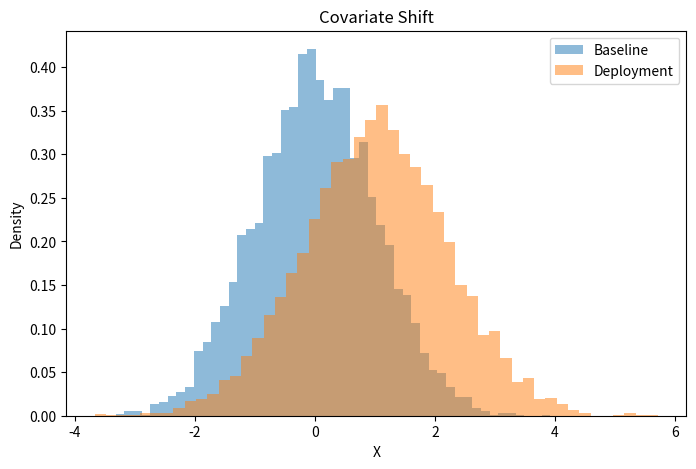
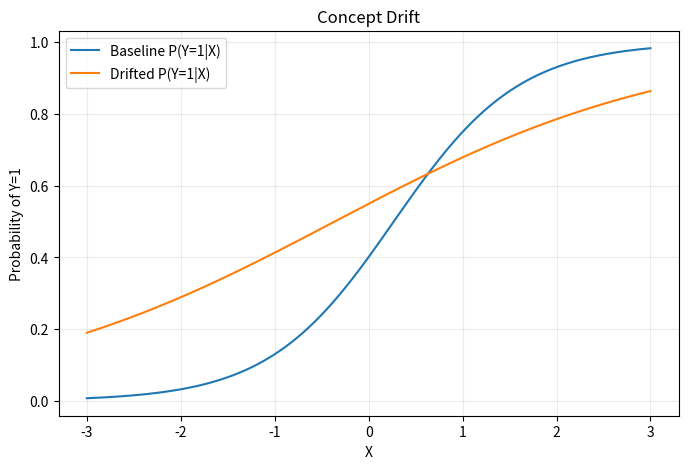
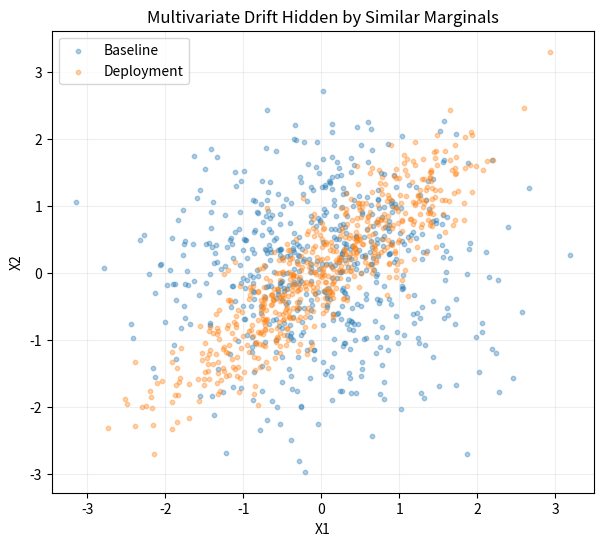
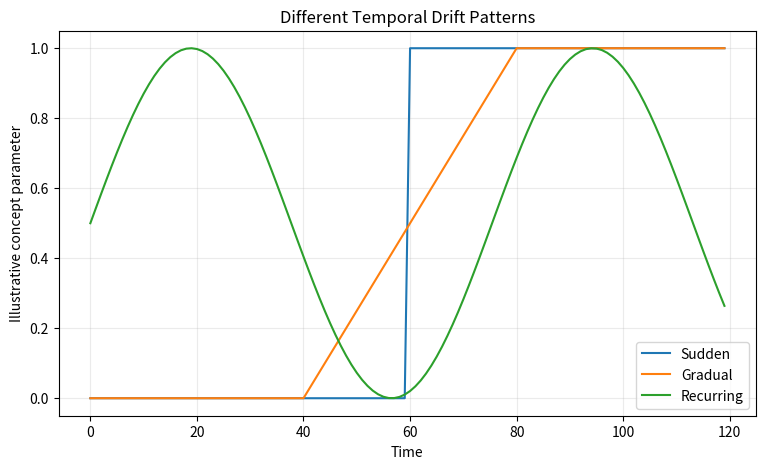

Write the Python code that produced these figures, in order.
import numpy as np
import matplotlib.pyplot as plt
import platform, sys

rng=np.random.default_rng(1111)

print("Python :",sys.version.split()[0])
print("System :",platform.system(),platform.release())
print("Machine:",platform.machine())
print("NumPy  :",np.__version__)


def sigmoid(z):
    return 1/(1+np.exp(-z))

n=6000
x0=rng.normal(0,1,n)
p0=sigmoid(1.5*x0-.4)
y0=rng.binomial(1,p0)

print("Baseline input mean:",x0.mean())
print("Baseline prevalence:",y0.mean())


x_cov=rng.normal(1.0,1.2,n)
p_cov=sigmoid(1.5*x_cov-.4)
y_cov=rng.binomial(1,p_cov)

print("Baseline mean X :",x0.mean())
print("Shifted mean X  :",x_cov.mean())
print("Baseline Y rate :",y0.mean())
print("Shifted Y rate  :",y_cov.mean())

plt.figure(figsize=(8,5))
plt.hist(x0,bins=50,density=True,alpha=.5,label="Baseline")
plt.hist(x_cov,bins=50,density=True,alpha=.5,label="Deployment")
plt.xlabel("X")
plt.ylabel("Density")
plt.title("Covariate Shift")
plt.legend()
plt.show()


x_concept=rng.normal(0,1,n)
p_concept=sigmoid(.55*x_concept+.2)
y_concept=rng.binomial(1,p_concept)

grid=np.linspace(-3,3,300)

plt.figure(figsize=(8,5))
plt.plot(grid,sigmoid(1.5*grid-.4),label="Baseline P(Y=1|X)")
plt.plot(grid,sigmoid(.55*grid+.2),label="Drifted P(Y=1|X)")
plt.xlabel("X")
plt.ylabel("Probability of Y=1")
plt.title("Concept Drift")
plt.legend()
plt.grid(alpha=.25)
plt.show()


def psi(reference,current,bins=10):
    edges=np.quantile(reference,np.linspace(0,1,bins+1))
    edges[0],edges[-1]=-np.inf,np.inf
    p=np.histogram(reference,bins=edges)[0]/len(reference)
    q=np.histogram(current,bins=edges)[0]/len(current)
    eps=1e-8
    p=np.clip(p,eps,None)
    q=np.clip(q,eps,None)
    return np.sum((q-p)*np.log(q/p))

for shift in [0,.2,.5,1.0,1.5]:
    current=rng.normal(shift,1,n)
    print(f"Mean shift={shift:>3}: PSI={psi(x0,current):.4f}")


def hist_probs(a,bins):
    h,_=np.histogram(a,bins=bins)
    p=h.astype(float)+1e-10
    return p/p.sum()

edges=np.linspace(-5,6,80)
P=hist_probs(x0,edges)
Q=hist_probs(x_cov,edges)

kl_pq=np.sum(P*np.log(P/Q))
kl_qp=np.sum(Q*np.log(Q/P))

print("KL(P||Q):",kl_pq)
print("KL(Q||P):",kl_qp)


M=.5*(P+Q)
js=.5*np.sum(P*np.log(P/M))+.5*np.sum(Q*np.log(Q/M))
print("Jensen-Shannon divergence:",js)
print("sqrt(JS):",np.sqrt(js))


def wasserstein_1d(a,b,points=5000):
    u=np.linspace(.0001,.9999,points)
    qa=np.quantile(a,u)
    qb=np.quantile(b,u)
    return np.mean(np.abs(qa-qb))

for shift in [0,.25,.5,1,1.5]:
    cur=rng.normal(shift,1,n)
    print(f"Mean shift={shift:>4}: W1≈{wasserstein_1d(x0,cur):.4f}")


def ks_distance(a,b):
    values=np.sort(np.concatenate([a,b]))
    aa=np.sort(a); bb=np.sort(b)
    Fa=np.searchsorted(aa,values,side="right")/len(aa)
    Fb=np.searchsorted(bb,values,side="right")/len(bb)
    return np.max(np.abs(Fa-Fb))

for shift in [0,.1,.25,.5,1]:
    cur=rng.normal(shift,1,n)
    print(f"shift={shift:<4} KS distance={ks_distance(x0,cur):.4f}")


n2=5000
base=rng.multivariate_normal([0,0],[[1,.1],[.1,1]],n2)
drift=rng.multivariate_normal([0,0],[[1,.9],[.9,1]],n2)

print("Feature 1 mean:",base[:,0].mean(),drift[:,0].mean())
print("Feature 2 mean:",base[:,1].mean(),drift[:,1].mean())
print("Baseline correlation:",np.corrcoef(base.T)[0,1])
print("Drifted correlation :",np.corrcoef(drift.T)[0,1])

plt.figure(figsize=(7,6))
plt.scatter(base[:600,0],base[:600,1],s=10,alpha=.35,label="Baseline")
plt.scatter(drift[:600,0],drift[:600,1],s=10,alpha=.35,label="Deployment")
plt.xlabel("X1"); plt.ylabel("X2")
plt.title("Multivariate Drift Hidden by Similar Marginals")
plt.legend()
plt.grid(alpha=.2)
plt.show()


def accuracy(y,p,threshold=.5):
    return np.mean((p>=threshold)==y)

# Baseline model remains fixed.
pred0=sigmoid(1.5*x0-.4)
pred_concept=sigmoid(1.5*x_concept-.4)

print("Baseline accuracy:",accuracy(y0,pred0))
print("After concept drift:",accuracy(y_concept,pred_concept))


T=120
time=np.arange(T)

sudden=np.where(time<60,0,1.0)
gradual=np.clip((time-40)/40,0,1)
recurring=.5+.5*np.sin(time/12)

plt.figure(figsize=(9,5))
plt.plot(time,sudden,label="Sudden")
plt.plot(time,gradual,label="Gradual")
plt.plot(time,recurring,label="Recurring")
plt.xlabel("Time")
plt.ylabel("Illustrative concept parameter")
plt.title("Different Temporal Drift Patterns")
plt.legend()
plt.grid(alpha=.25)
plt.show()
